Run: headless pygame with SDL's dummy video driver; simulated clock (each Clock.tick advances the game by its frame time, no real sleeping); random seed 0; keys injected as events and as key.get_pressed() state; mouse plan: one left click at the window centre at the start of phase 2, then a move to the lower-right quarter at the start of phase 3.
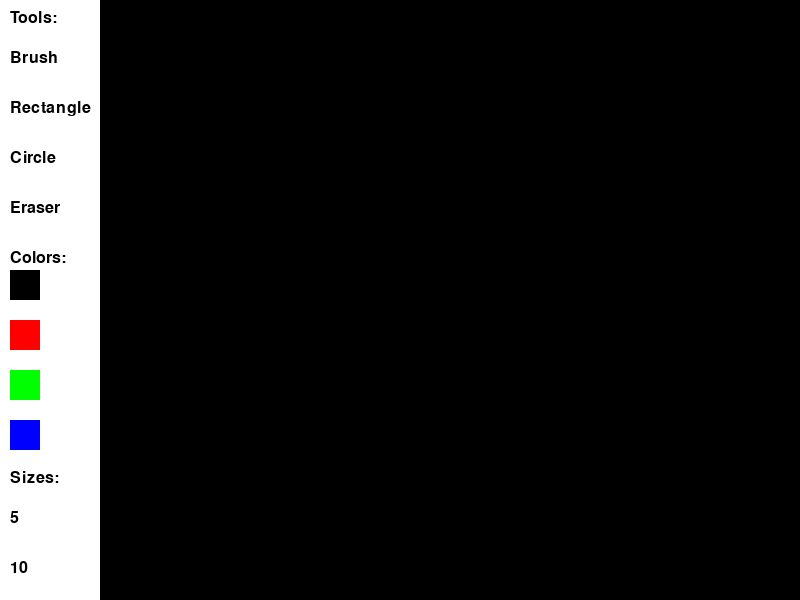
Frame 1 of 4 · flips 1–60 · no input
Frame 2 of 4 · flips 61–180 · clicked the window centre · tapped SPACE, RETURN · held RIGHT (→), D · screen unchanged from frame 1, image omitted
Frame 3 of 4 · flips 181–300 · moved the mouse to the lower-right quarter · held DOWN (↓), S · screen unchanged from frame 2, image omitted
Frame 4 of 4 · flips 301–420 · held LEFT (←), A, UP (↑), W · screen unchanged from frame 3, image omitted

The pygame program that drew these frames:

import pygame

# Initialize Pygame
pygame.init()

# Define Colors
WHITE = (255, 255, 255)
BLACK = (0, 0, 0)
RED = (255, 0, 0)
GREEN = (0, 255, 0)
BLUE = (0, 0, 255)

# Set up the screen
screen = pygame.display.set_mode((800, 600))
pygame.display.set_caption("Pygame Paint")

# Set up the default drawing color and size
color = BLACK
size = 5

# Set up the default tool
tool = "brush"

# Create a surface for drawing
canvas = pygame.Surface((800, 600))

# Set up the font for the tool selector
font = pygame.font.SysFont("Arial", 24)

# Define the function for drawing text
def draw_text(text, x, y):
    text_surface = font.render(text, True, BLACK)
    screen.blit(text_surface, (x, y))

# Define the function for drawing a rectangle
def draw_rect(start_pos, end_pos):
    rect = pygame.Rect(start_pos[0], start_pos[1], end_pos[0] - start_pos[0], end_pos[1] - start_pos[1])
    pygame.draw.rect(canvas, color, rect)

# Define the function for drawing a circle
def draw_circle(start_pos, end_pos):
    radius = int(((end_pos[0] - start_pos[0]) ** 2 + (end_pos[1] - start_pos[1]) ** 2) ** 0.5)
    pygame.draw.circle(canvas, color, start_pos, radius, size)

# Define the function for erasing
def erase(start_pos, end_pos):
    rect = pygame.Rect(start_pos[0], start_pos[1], end_pos[0] - start_pos[0], end_pos[1] - start_pos[1])
    pygame.draw.rect(canvas, WHITE, rect)

# Define the main loop
running = True
while running:

    # Handle events
    for event in pygame.event.get():
        if event.type == pygame.QUIT:
            running = False
        elif event.type == pygame.MOUSEBUTTONDOWN:

            # Handle the left mouse button
            if event.button == 1:

                # Handle the tool selection
                if event.pos[0] < 100:
                    if event.pos[1] < 50:
                        tool = "brush"
                    elif event.pos[1] < 100:
                        tool = "rectangle"
                    elif event.pos[1] < 150:
                        tool = "circle"
                    elif event.pos[1] < 200:
                        tool = "eraser"
                    elif event.pos[1] < 250:
                        color = BLACK
                    elif event.pos[1] < 300:
                        color = RED
                    elif event.pos[1] < 350:
                        color = GREEN
                    elif event.pos[1] < 400:
                        color = BLUE
                    elif event.pos[1] < 450:
                        size = 5
                    elif event.pos[1] < 500:
                        size = 10
                    elif event.pos[1] < 550:
                        size = 20

                # Handle the drawing
                else:
                    start_pos = event.pos

            # Handle the right mouse button
            elif event.button == 3:

                # Clear the canvas
                canvas.fill(WHITE)

        elif event.type == pygame.MOUSEBUTTONUP:

            # Handle the drawing
            # Handle the drawing
            if event.button == 1:
                end_pos = event.pos
                if tool == "brush":
                    pygame.draw.line(canvas, color, start_pos, end_pos, size)
                elif tool == "rectangle":
                    draw_rect(start_pos, end_pos)
                elif tool == "circle":
                    draw_circle(start_pos, end_pos)
                elif tool == "eraser":
                    erase(start_pos, end_pos)
                start_pos = end_pos

    # Draw the tool selector
    pygame.draw.rect(screen, WHITE, (0, 0, 100, 600))
    draw_text("Tools:", 10, 10)
    draw_text("Brush", 10, 50)
    draw_text("Rectangle", 10, 100)
    draw_text("Circle", 10, 150)
    draw_text("Eraser", 10, 200)
    draw_text("Colors:", 10, 250)
    pygame.draw.rect(screen, BLACK, (10, 270, 30, 30))
    pygame.draw.rect(screen, RED, (10, 320, 30, 30))
    pygame.draw.rect(screen, GREEN, (10, 370, 30, 30))
    pygame.draw.rect(screen, BLUE, (10, 420, 30, 30))
    draw_text("Sizes:", 10, 470)
    draw_text("5", 10, 510)
    draw_text("10", 10, 560)
    draw_text("20", 10, 610)

    # Draw the canvas
    screen.blit(canvas, (100, 0))

    # Update the screen
    pygame.display.flip()

# Quit Pygame
pygame.quit()
